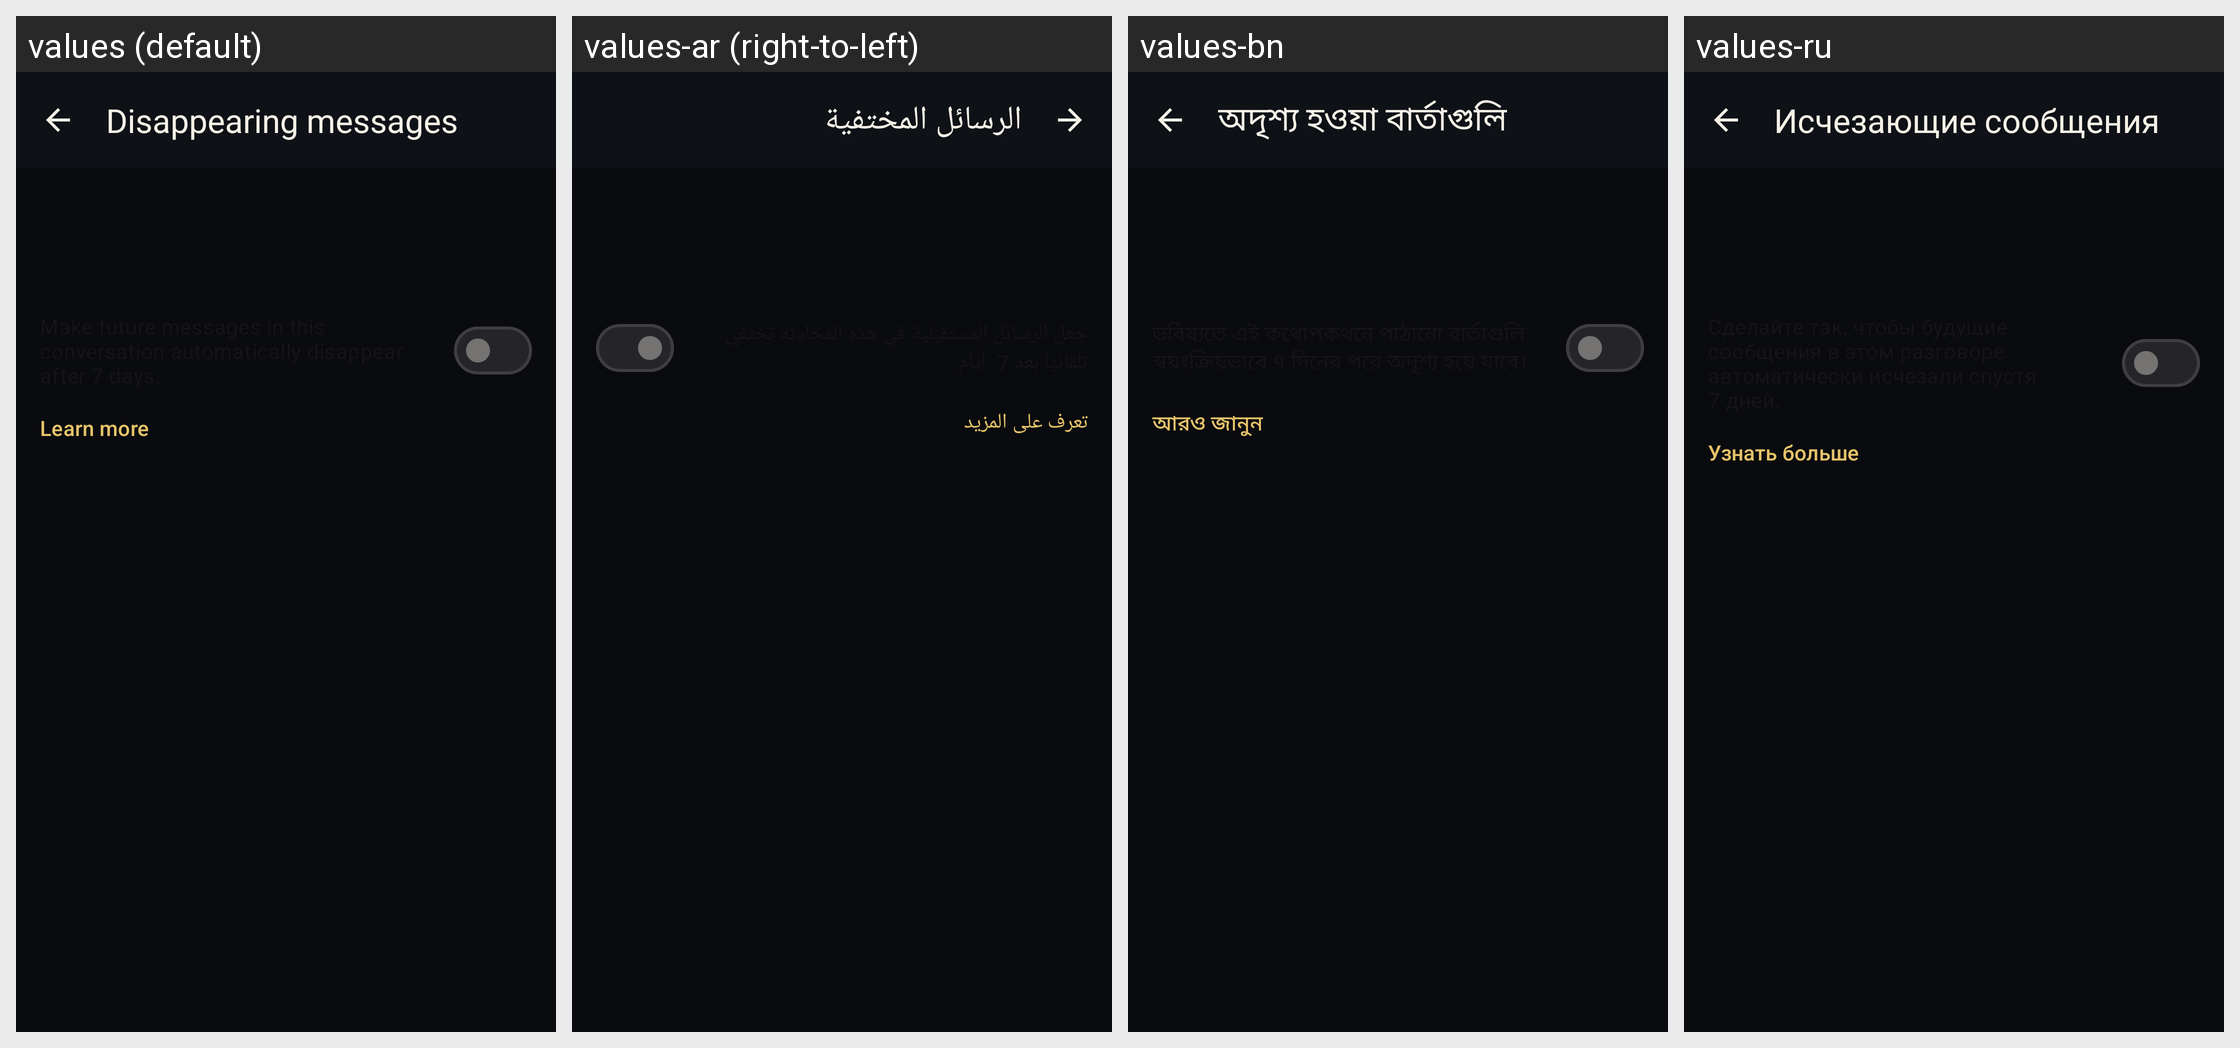

Translations of the strings shown on this Android screen, per locale in the grid:
Android screen res/layout/fragment_conversation_settings.xml rendered under 4 locales, left to right: values (default), values-ar (right-to-left), values-bn, values-ru. Device: Nexus 5 (rendered at 1080×1920; each locale shown at half size, 540×960, under a caption strip naming it); theme BaqqaTheme.
Other locales in the repository, not shown: values-ast, values-az, values-bg, values-br, values-bs, values-ca, values-cs, values-de, values-es, values-es-rCU, values-eu, values-fa, values-fi, values-fr, values-gl, values-he, values-hi, values-hu, values-is, values-it, values-ja, values-ka, values-ko, values-lt, values-mk, values-ms, values-my, values-nb, values-nl, values-oc, values-pl, values-pt-rBR, values-pt-rPT, values-ro, values-sk, values-sq, values-sr, values-sv, values-sw, values-tr, values-uk, values-zh-rCN, values-zh-rTW.
Strings drawn on this screen, with the default value and each locale's value (text and hints the layout hard-codes, and strings that could not be matched under every locale, appear in the picture but are not listed):

disappearing_messages_title
  values: Disappearing messages
  values-ar: الرسائل المختفية
  values-bn: অদৃশ্য হওয়া বার্তাগুলি
  values-ru: Исчезающие сообщения

learn_more
  values: Learn more
  values-ar: تعرف على المزيد
  values-bn: আরও জানুন
  values-ru: Узнать больше
